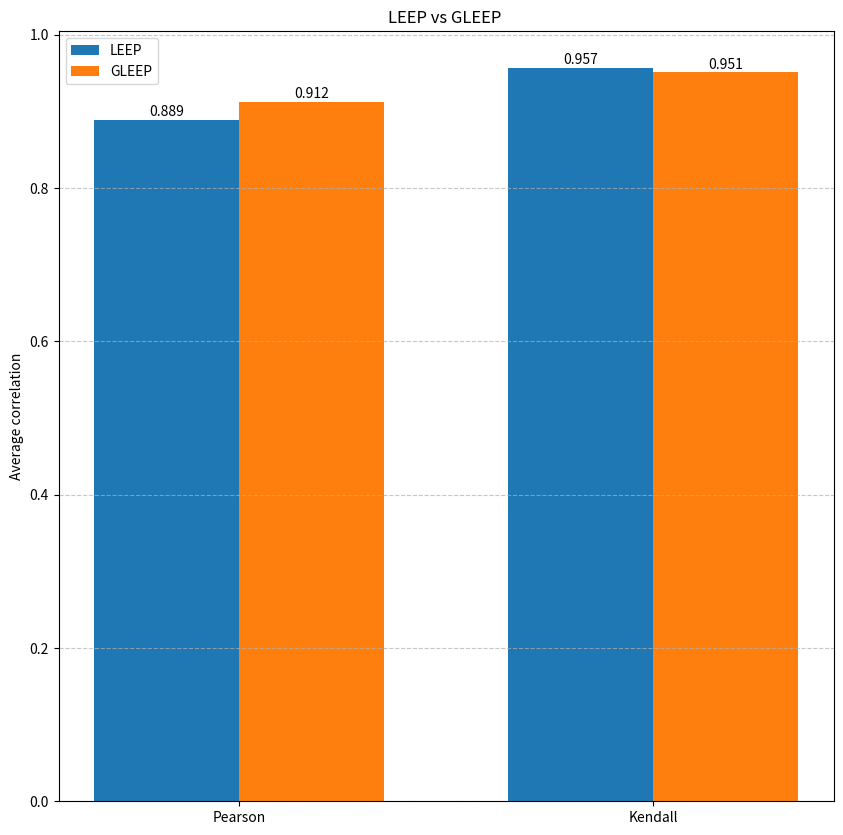
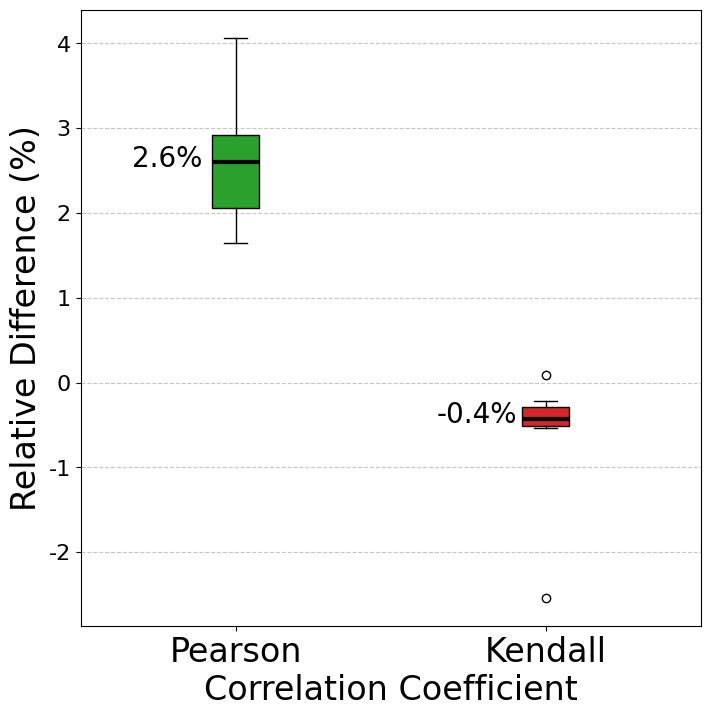

Reproduce these figures in Python, in order.
import numpy as np
import matplotlib.pyplot as plt
import seaborn as sns
import pandas as pd
plt.rcParams['font.serif'] = ['Times New Roman']

data = {
    'Algorithm': ['Fine-tune']*8 + ['Re-train']*8,
    'Source': ['CIFAR10', 'CIFAR10', 'ImageNet', 'ImageNet', 'CIFAR10', 'CIFAR10', 'ImageNet', 'ImageNet']*2,
    'Target': ['CIFAR100']*16,
    'Source model': ['ResNet18', 'ResNet34', 'ResNet18', 'ResNet34']*4,
    'Metric': ['Pearson', 'Pearson', 'Pearson', 'Pearson', 'kendall', 'kendall', 'kendall', 'kendall']*2,
    'LEEP score': [0.9255, 0.9022, 0.7925, 0.7900, 0.9363, 0.9332, 0.9431, 0.9464,
                   0.9444, 0.9355, 0.9220, 0.8986, 0.9802, 0.9776, 0.9650, 0.9716],
    'GLEEP score': [0.9546, 0.9278, 0.8074, 0.8096, 0.9313, 0.9303, 0.9390, 0.9472,
                    0.9700, 0.9553, 0.9595, 0.9134, 0.9761, 0.9727, 0.9405, 0.9695]
}

df = pd.DataFrame(data)
print('GLEEP score pearson')
print([df[df['Metric'] == 'Pearson']['LEEP score']])

df['Difference'] = df['GLEEP score'] - df['LEEP score']
df['Relative Diff (%)'] = (df['Difference'] / df['LEEP score']) * 100



plt.figure(figsize=(15, 12))




plt.figure(figsize=(10, 10))
avg_leep = [df[df['Metric'] == 'Pearson']['LEEP score'].mean(),
            df[df['Metric'] == 'kendall']['LEEP score'].mean()]
avg_gleep = [df[df['Metric'] == 'Pearson']['GLEEP score'].mean(),
             df[df['Metric'] == 'kendall']['GLEEP score'].mean()]

x = np.arange(2)
width = 0.35

plt.bar(x - width/2, avg_leep, width, label='LEEP', color='#1f77b4')
plt.bar(x + width/2, avg_gleep, width, label='GLEEP', color='#ff7f0e')

plt.xticks(x, ['Pearson', 'Kendall'])
plt.ylabel('Average correlation')
plt.title('LEEP vs GLEEP ')
plt.legend()
plt.grid(axis='y', linestyle='--', alpha=0.7)


for i, v in enumerate(avg_leep):
    plt.text(i - width/2, v + 0.005, f'{v:.3f}', ha='center')
for i, v in enumerate(avg_gleep):
    plt.text(i + width/2, v + 0.005, f'{v:.3f}', ha='center')
plt.savefig('average.png', dpi=300)




plt.figure(figsize=(8, 8))
print('pearson')
pearson_diff = df[df['Metric'] == 'Pearson']['Relative Diff (%)']
print(pearson_diff)
kendall_diff = df[df['Metric'] == 'kendall']['Relative Diff (%)']
print('kendall')
print(kendall_diff)
box = plt.boxplot([pearson_diff, kendall_diff],
                  patch_artist=True,
                  labels=['Pearson', 'Kendall'],
                  medianprops={'color': 'black', 'linewidth': 3})
plt.xticks(fontsize=24, fontname='Times New Roman')
plt.yticks(fontsize=16, fontname='Times New Roman')

colors = ['#2ca02c', '#d62728']
for patch, color in zip(box['boxes'], colors):
    patch.set_facecolor(color)

plt.ylabel('Relative Difference (%)',fontsize = 24, fontname='Times New Roman')
plt.xlabel('Correlation Coefficient',fontsize = 24, fontname='Times New Roman')
plt.grid(axis='y', linestyle='--', alpha=0.7)


medians = [np.median(pearson_diff), np.median(kendall_diff)]
for i, median in enumerate(medians):
    plt.text(i+0.78, median-0.05, f'{median:.1f}%',
             ha='center', fontsize=20, color='black', fontname='Times New Roman')
plt.savefig('boxplot.pdf', dpi=300)

